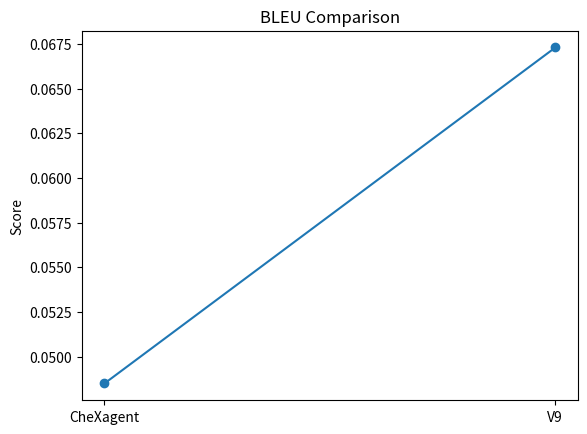
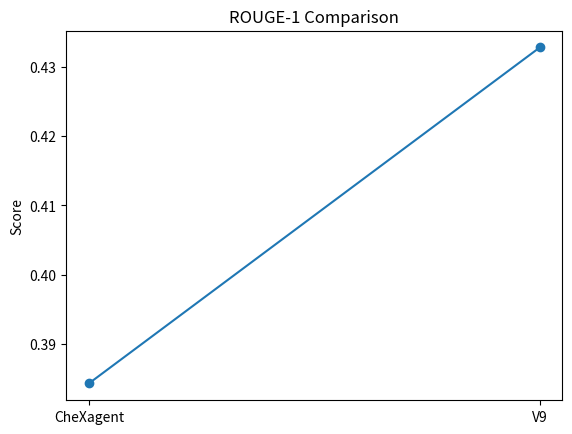
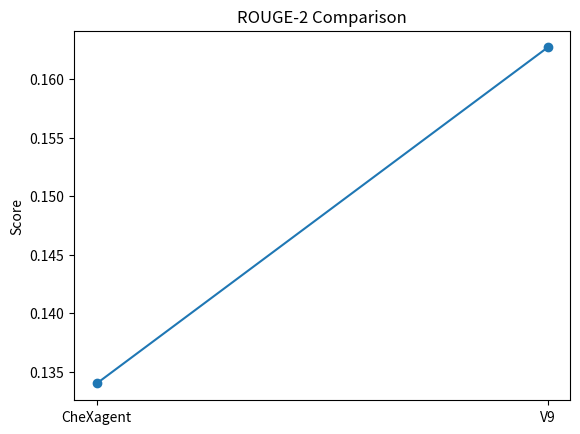
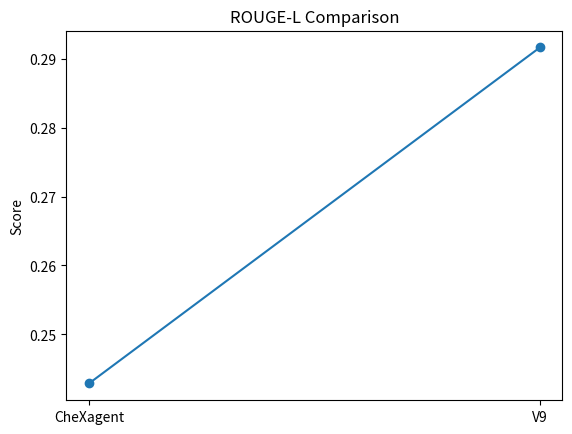
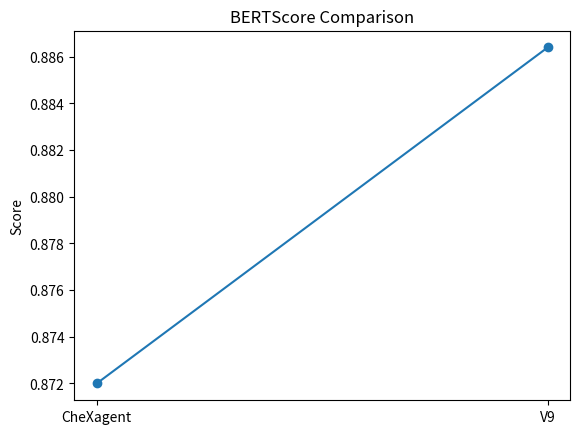
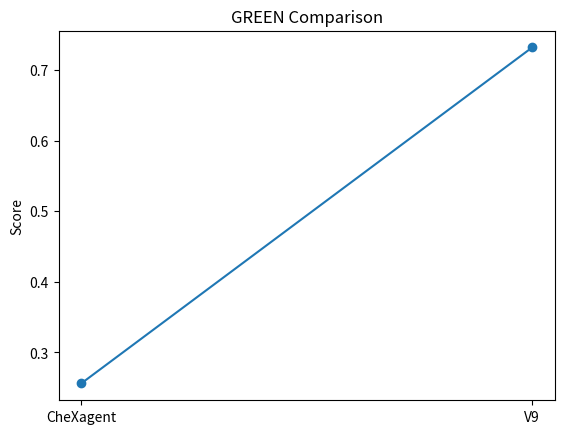
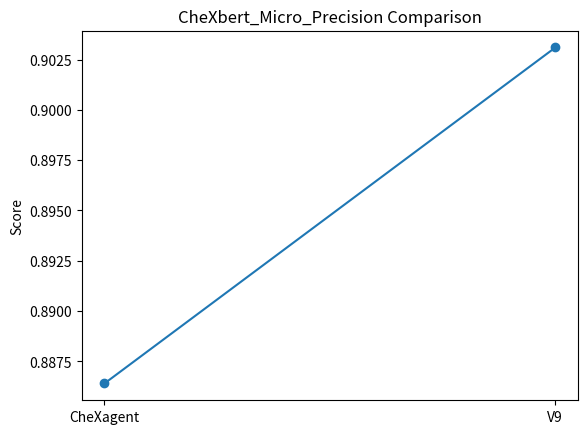
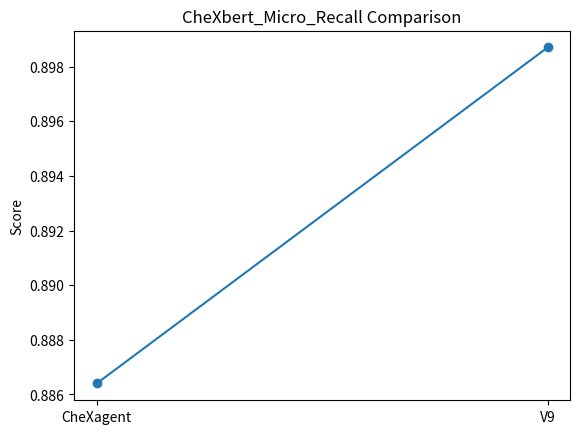
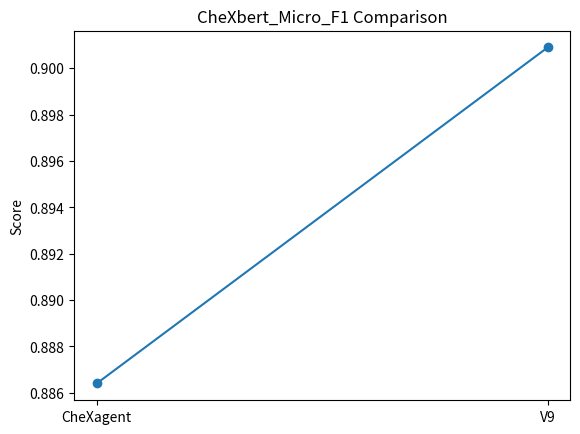
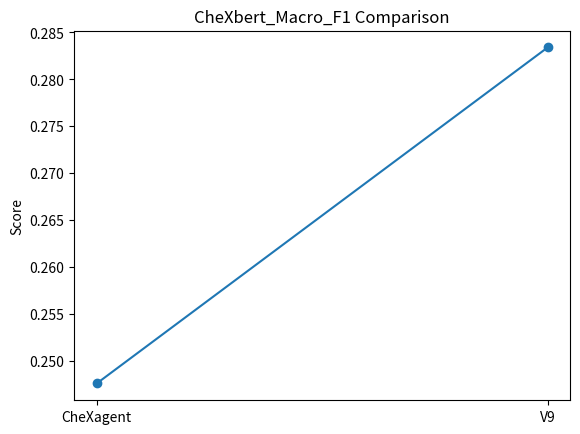

The matplotlib source for these figures, in order:
import matplotlib.pyplot as plt
import os

os.makedirs("plots", exist_ok=True)

metrics = {
    "BLEU": (0.0485, 0.0673),
    "ROUGE-1": (0.3843, 0.4328),
    "ROUGE-2": (0.1340, 0.1627),
    "ROUGE-L": (0.2429, 0.2916),
    "BERTScore": (0.8720, 0.8864),
    "GREEN": (0.2560, 0.7318),

    "CheXbert_Micro_Precision": (0.8864, 0.9031),
    "CheXbert_Micro_Recall": (0.8864, 0.8987),
    "CheXbert_Micro_F1": (0.8864, 0.9009),
    "CheXbert_Macro_F1": (0.2476, 0.2834)
}

for metric, (before, after) in metrics.items():
    plt.figure()

    plt.plot(["CheXagent", "V9"], [before, after], marker='o')

    plt.title(f"{metric} Comparison")
    plt.ylabel("Score")

    plt.savefig(f"plots/{metric}_line.png")

    plt.close()
